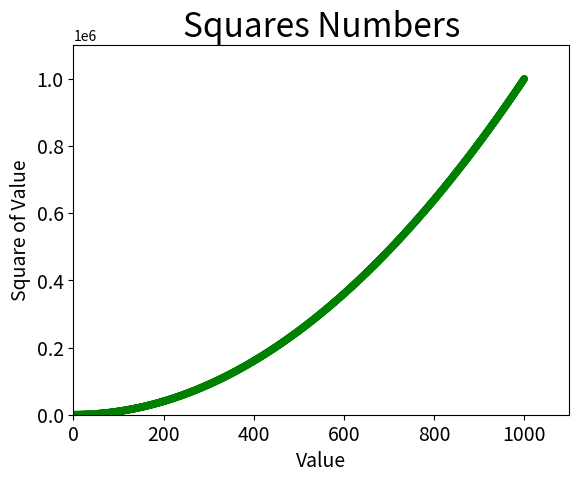

Reproduce this figure in Python.
import matplotlib.pyplot as plt

x_values = list(range(1, 1001))
y_values = [x**2 for x in x_values]

plt.scatter(x_values, y_values, c='green', edgecolors='none', s=30)

plt.title("Squares Numbers", fontsize=24)
plt.xlabel("Value", fontsize=14)
plt.ylabel("Square of Value", fontsize=14)

plt.tick_params(axis='both', which='major', labelsize=14)
plt.axis([0, 1100, 0, 1100000])

plt.show()